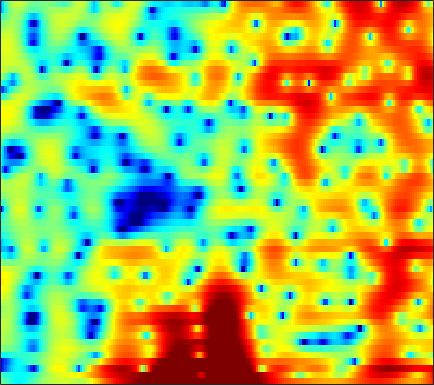

Data behind this chart, as committed beside it:
-0.74194, -1.297, -2.077, -2.883, -3.4842, -4.2794, -4.9552, -5.3469, -5.6095, -5.5496, -5.1814, -4.7363, -4.0254, -3.2393, -2.6378, -1.8336, -1.0616, -0.51516, 0.15467, 0.74902, 1.2383, 1.5518, 1.9163, 2.2424
-2.653, -3.076, -3.559, -3.957, -4.205, -4.488, -4.712, -4.837, -4.957, -5.018, -5.016, -4.955, -4.755, -4.421, -4.074, -3.454, -2.707, -2.082, -1.21, -0.3343, 0.5044, 1.087, 1.791, 2.398
-15.4, -14.06, -11.72, -9.645, -8.41, -7.11, -6.199, -5.732, -5.425, -5.497, -5.995, -6.722, -8.311, -10.99, -14.17, -18.36, -13.05, -8.934, -4.987, -2.144, 0.01202, 1.302, 2.675, 3.721
-15.61, -14.57, -12.89, -11, -9.621, -8.026, -6.707, -5.897, -5.039, -4.392, -3.921, -3.651, -3.352, -3.079, -2.85, -2.451, -1.913, -1.406, -0.6271, 0.2176, 1.06, 1.667, 2.405, 3.037
-5.061, -4.915, -4.682, -4.394, -4.176, -3.917, -3.698, -3.569, -3.457, -3.398, -3.37, -3.352, -3.293, -3.186, -3.025, -2.709, -2.249, -1.82, -1.136, -0.4038, 0.365, 0.9361, 1.647, 2.292
-0.08141, -0.1272, -0.2368, -0.4051, -0.5899, -0.9193, -1.364, -1.788, -2.495, -3.413, -4.564, -5.611, -7.294, -9.253, -10.59, -11.23, -9.715, -7.906, -5.503, -3.42, -1.672, -0.5455, 0.7195, 1.769
1.541, 1.471, 1.292, 1.006, 0.7094, 0.2182, -0.3923, -0.9354, -1.788, -2.807, -4.016, -5.041, -6.542, -8.037, -8.94, -9.341, -8.509, -7.314, -5.463, -3.679, -2.096, -1.034, 0.1832, 1.2
1.915, 1.84, 1.632, 1.292, 0.9622, 0.4203, -0.226, -0.7714, -1.552, -2.378, -3.201, -3.784, -4.441, -4.894, -5.063, -5.025, -4.67, -4.231, -3.466, -2.554, -1.582, -0.861, 0.05535, 0.8743
2.582, 2.494, 2.228, 1.81, 1.383, 0.6598, -0.2546, -1.059, -2.264, -3.592, -5.011, -6.081, -7.414, -8.412, -8.764, -8.552, -7.683, -6.713, -5.224, -3.735, -2.28, -1.264, -0.05456, 0.9822
2.463, 2.511, 2.399, 2.04, 1.593, 0.7387, -0.4438, -1.558, -3.398, -5.703, -8.585, -11.26, -15.91, -23.29, -36.95, -24.32, -17.09, -13.55, -9.631, -6.441, -3.835, -2.171, -0.3302, 1.146
1, 1.543, 1.897, 1.886, 1.617, 0.9538, -0.0569, -1.096, -2.876, -5.074, -7.722, -10.04, -13.83, -18.64, -23.05, -26.06, -19.39, -14.79, -10.08, -6.469, -3.621, -1.869, 0.02384, 1.529
0.4246, 1.053, 1.526, 1.6, 1.422, 0.9351, 0.1835, -0.5343, -1.655, -2.927, -4.235, -5.181, -6.298, -7.107, -7.413, -7.327, -6.653, -5.83, -4.451, -2.971, -1.493, -0.4712, 0.7328, 1.707
1.97, 2.11, 2.08, 1.82, 1.466, 0.7758, -0.1321, -0.9098, -2.05, -3.267, -4.386, -5.045, -5.568, -5.691, -5.535, -5.009, -4.204, -3.513, -2.536, -1.542, -0.5858, 0.07818, 0.8605, 1.49
3.945, 3.815, 3.454, 2.85, 2.242, 1.155, -0.2572, -1.559, -3.688, -6.37, -9.762, -12.53, -14.24, -11.97, -9.74, -7.277, -5.369, -4.16, -2.789, -1.648, -0.67, -0.05025, 0.6369, 1.174
5.246, 5.055, 4.619, 3.953, 3.284, 2.175, 0.7452, -0.55, -2.554, -4.912, -7.575, -9.366, -10.45, -9.822, -8.778, -7.232, -5.831, -4.931, -3.814, -2.752, -1.83, -1.223, -0.569, -0.1153
5.728, 5.575, 5.214, 4.675, 4.155, 3.314, 2.296, 1.423, 0.1202, -1.27, -2.682, -3.733, -5.074, -6.272, -7.081, -7.954, -8.327, -8.083, -7.058, -5.661, -4.281, -3.408, -2.501, -1.961
5.374, 5.28, 5.04, 4.677, 4.324, 3.733, 3.039, 2.426, 1.478, 0.4048, -0.8474, -1.955, -3.703, -5.939, -8.18, -12.71, -22.3, -23.31, -13.04, -8.507, -5.798, -4.4, -3.166, -2.485
3.579, 3.496, 3.334, 3.134, 2.95, 2.646, 2.304, 2.016, 1.559, 0.9869, 0.2922, -0.31, -1.257, -2.336, -3.18, -4.206, -4.869, -4.949, -4.503, -3.706, -2.832, -2.246, -1.63, -1.25
0.3155, 0.1582, -0.05939, -0.2564, -0.3193, -0.2602, -0.08361, 0.1179, 0.4235, 0.6379, 0.7504, 0.7514, 0.6226, 0.3787, 0.1634, -0.1296, -0.384, -0.5086, -0.5753, -0.4927, -0.3034, -0.1272, 0.1202, 0.3194
-4.153, -4.478, -5.254, -6.386, -7.189, -7.102, -5.408, -3.742, -1.725, -0.1309, 0.9801, 1.522, 1.929, 2.023, 1.905, 1.549, 1.027, 0.578, 0.01224, -0.3467, -0.3326, -0.09684, 0.4427, 1.046
-8.598, -7.842, -8.006, -9.587, -11.72, -12.51, -8.214, -4.963, -1.779, 0.4209, 1.893, 2.593, 3.079, 3.085, 2.765, 1.887, 0.4115, -1.196, -4.22, -8.237, -8.988, -6.037, -2.442, 0.04255
-7.705, -6.604, -5.5, -4.667, -4.1, -3.196, -2.09, -1.185, 0.02094, 1.077, 1.857, 2.255, 2.492, 2.376, 2.057, 1.279, 0.08467, -1.084, -2.929, -4.568, -4.767, -3.809, -1.982, -0.321
-4.77, -4.213, -3.451, -2.704, -2.139, -1.423, -0.7205, -0.2175, 0.3913, 0.9023, 1.27, 1.447, 1.536, 1.454, 1.289, 0.9473, 0.5127, 0.161, -0.269, -0.5416, -0.6091, -0.5004, -0.21, 0.1578
-3.173, -2.755, -2.161, -1.546, -1.091, -0.5015, 0.03173, 0.3866, 0.7803, 1.056, 1.228, 1.271, 1.23, 1.092, 0.934, 0.6913, 0.4357, 0.2621, 0.09074, -0.00507, -0.02243, 0.007881, 0.08002, 0.1558
-2.658, -2.242, -1.585, -0.8533, -0.3103, 0.377, 0.9646, 1.311, 1.64, 1.797, 1.783, 1.656, 1.349, 0.9082, 0.5225, -0.002976, -0.4611, -0.6984, -0.8356, -0.774, -0.5564, -0.3551, -0.1002, 0.0729
-4.729, -3.97, -2.505, -0.9403, 0.1244, 1.307, 2.208, 2.685, 3.065, 3.159, 2.937, 2.574, 1.8, 0.6777, -0.3933, -2.104, -3.87, -4.825, -4.927, -3.799, -2.351, -1.375, -0.362, 0.2958
-21.29, -10.85, -5.05, -1.697, 0.05198, 1.748, 2.885, 3.457, 3.877, 3.928, 3.621, 3.139, 2.125, 0.5995, -0.9785, -3.938, -8.574, -13.73, -13.09, -7.26, -3.817, -2.131, -0.6211, 0.2961
-3.543, -2.942, -1.686, -0.3197, 0.614, 1.643, 2.403, 2.789, 3.068, 3.07, 2.816, 2.446, 1.735, 0.7846, -0.05243, -1.236, -2.317, -2.879, -3.116, -2.791, -2.171, -1.676, -1.126, -0.7685
0.2971, 0.4378, 0.7534, 1.153, 1.476, 1.868, 2.194, 2.351, 2.448, 2.385, 2.161, 1.887, 1.401, 0.8055, 0.313, -0.3447, -0.9317, -1.293, -1.619, -1.783, -1.816, -1.799, -1.79, -1.864
1.9, 1.829, 1.815, 1.892, 1.994, 2.168, 2.332, 2.424, 2.463, 2.394, 2.17, 1.909, 1.417, 0.7806, 0.2248, -0.5811, -1.373, -1.889, -2.378, -2.589, -2.558, -2.452, -2.321, -2.328
2.077, 1.67, 1.355, 1.349, 1.506, 1.862, 2.249, 2.523, 2.784, 2.883, 2.792, 2.566, 2.03, 1.169, 0.2823, -1.287, -3.335, -5.07, -6.91, -6.663, -4.874, -3.496, -2.107, -1.31
-1.762, -3.54, -4.842, -4.138, -2.892, -1.249, 0.1179, 0.9112, 1.73, 2.26, 2.548, 2.571, 2.34, 1.731, 0.9698, -0.5934, -3.017, -5.608, -9.413, -8.22, -4.252, -1.985, 0.08561, 1.318
-7.097, -11.11, -15.48, -12.05, -9.208, -6.652, -4.925, -3.961, -2.904, -2.009, -1.23, -0.7167, -0.1687, 0.1722, 0.2858, 0.254, 0.07928, -0.05013, -0.03986, 0.3306, 1.005, 1.599, 2.329, 2.874
-5.105, -6.642, -8.327, -9.4, -9.88, -10.14, -10.19, -10.08, -9.698, -8.687, -7.162, -5.765, -3.943, -2.308, -1.287, -0.1464, 0.758, 1.326, 1.968, 2.521, 2.994, 3.292, 3.568, 3.692
-5.096, -7.042, -9.953, -13, -15.03, -16.65, -17.51, -18.67, -22.66, -26.07, -16.24, -11.53, -7.233, -4.163, -2.384, -0.5187, 0.9134, 1.769, 2.672, 3.348, 3.826, 4.058, 4.212, 4.165
-4.459, -6.663, -10.47, -15.98, -21.62, -21.89, -17.75, -16.11, -14.77, -13.17, -10.63, -8.4, -5.635, -3.272, -1.795, -0.16, 1.144, 1.926, 2.76, 3.374, 3.79, 3.977, 4.074, 3.987
-1.493, -2.63, -4.245, -5.771, -6.668, -7.302, -7.293, -6.979, -6.332, -5.45, -4.401, -3.553, -2.39, -1.282, -0.513, 0.387, 1.151, 1.631, 2.158, 2.552, 2.827, 2.958, 3.015, 2.95
1.317, 0.8955, 0.2906, -0.2993, -0.6689, -1.056, -1.278, -1.354, -1.344, -1.225, -1.034, -0.8703, -0.6268, -0.3921, -0.2159, -0.001774, 0.1828, 0.3145, 0.4661, 0.6051, 0.7249, 0.7995, 0.864, 0.8768
3.234, 3.171, 2.995, 2.747, 2.525, 2.201, 1.854, 1.583, 1.216, 0.8103, 0.369, 0.01884, -0.4883, -1.011, -1.413, -1.905, -2.326, -2.576, -2.804, -2.894, -2.874, -2.799, -2.61, -2.382
4.476, 4.57, 4.563, 4.425, 4.236, 3.887, 3.422, 2.994, 2.303, 1.458, 0.4404, -0.4315, -1.769, -3.248, -4.431, -5.972, -7.286, -8.045, -8.654, -8.927, -8.854, -8.63, -8.073, -7.304
5.108, 5.203, 5.213, 5.092, 4.911, 4.561, 4.048, 3.54, 2.66, 1.518, 0.06941, -1.293, -3.513, -6.351, -9.021, -13.3, -17.68, -19.05, -18.6, -18.43, -18.78, -18.57, -16.97, -14.57
5.01, 5.019, 4.999, 4.931, 4.844, 4.62, 4.245, 3.84, 3.096, 2.059, 0.6571, -0.6776, -2.92, -5.81, -8.556, -13.1, -17.85, -19.55, -19.72, -20.85, -24.54, -27.51, -23.15, -18.88
3.429, 3.3, 3.339, 3.564, 3.776, 3.999, 4.104, 4.064, 3.815, 3.321, 2.519, 1.739, 0.4202, -1.195, -2.512, -4.355, -6.169, -7.372, -8.801, -10.09, -11.21, -11.8, -12.53, -13.47
-3.317, -3.909, -2.886, -1.127, 0.05115, 1.345, 2.297, 2.819, 3.282, 3.498, 3.496, 3.315, 2.882, 2.237, 1.668, 0.8165, -0.08415, -0.7818, -1.656, -2.472, -3.276, -3.838, -4.563, -5.295
-11.6, -13.71, -9.764, -6.559, -4.991, -3.471, -2.177, -1.24, -0.04854, 0.9664, 1.742, 2.118, 2.372, 2.379, 2.223, 1.872, 1.438, 1.074, 0.5735, 0.1167, -0.269, -0.5317, -0.773, -0.9104
-3.225, -4.22, -5.442, -6.842, -8.29, -10.41, -9.896, -7.409, -4.007, -1.522, 0.1269, 0.974, 1.64, 1.896, 1.861, 1.603, 1.181, 0.8433, 0.4128, 0.09782, 0.0007972, 0.04282, 0.2043, 0.4646
0.968, 0.1649, -1.224, -3.151, -5.085, -7.766, -7.674, -5.472, -2.442, -0.2343, 1.208, 1.877, 2.272, 2.17, 1.831, 1.033, -0.1132, -1.1, -2.266, -2.824, -2.534, -1.869, -0.8491, 0.07114
3.08, 2.906, 2.494, 1.96, 1.566, 1.245, 1.208, 1.399, 1.816, 2.245, 2.503, 2.504, 2.22, 1.535, 0.7227, -0.8786, -3.287, -5.969, -12.08, -25.42, -11.54, -7.341, -4.16, -2.356
3.066, 3.282, 3.397, 3.365, 3.289, 3.143, 2.972, 2.84, 2.627, 2.344, 1.953, 1.549, 0.8838, 0.006032, -0.8111, -2.102, -3.623, -4.863, -6.381, -7.082, -6.585, -5.735, -4.563, -3.725
3.103, 3.396, 3.621, 3.683, 3.632, 3.427, 3.104, 2.78, 2.248, 1.593, 0.8244, 0.1922, -0.6955, -1.589, -2.242, -3.02, -3.629, -3.961, -4.193, -4.17, -3.951, -3.701, -3.358, -3.14
3.481, 3.735, 3.921, 3.931, 3.813, 3.501, 2.996, 2.481, 1.623, 0.5638, -0.6923, -1.739, -3.232, -4.641, -5.484, -6.099, -6.052, -5.673, -4.934, -4.118, -3.324, -2.801, -2.234, -1.853
3.515, 3.776, 3.961, 3.942, 3.788, 3.391, 2.741, 2.089, 0.9477, -0.5196, -2.378, -4.109, -7.026, -11, -14.85, -17.53, -13.12, -10.08, -7.136, -4.999, -3.378, -2.402, -1.386, -0.6375
2.653, 3.004, 3.285, 3.34, 3.229, 2.846, 2.2, 1.524, 0.3509, -1.168, -3.059, -4.715, -7.3, -10.19, -12.13, -13.1, -11.53, -9.624, -7.158, -5.01, -3.202, -2.067, -0.8219, 0.1488
1.214, 1.693, 2.14, 2.363, 2.368, 2.143, 1.642, 1.055, 0.01924, -1.342, -3.018, -4.46, -6.5, -8.47, -9.608, -10.22, -9.59, -8.476, -6.587, -4.625, -2.824, -1.656, -0.3187, 0.7361
-0.5729, 0.05325, 0.752, 1.254, 1.476, 1.555, 1.321, 0.9453, 0.1244, -1.069, -2.697, -4.274, -6.962, -10.82, -15.27, -23.78, -15.49, -11.02, -7.139, -4.401, -2.349, -1.094, 0.2657, 1.317
-3.663, -2.662, -1.365, -0.2687, 0.3746, 0.9374, 1.147, 1.086, 0.6691, -0.1018, -1.234, -2.312, -4.066, -6.034, -7.446, -8.349, -7.572, -6.292, -4.392, -2.663, -1.2, -0.2727, 0.7296, 1.522
-9.657, -6.905, -3.899, -1.654, -0.4127, 0.7256, 1.404, 1.617, 1.604, 1.268, 0.6874, 0.1323, -0.6844, -1.446, -1.903, -2.252, -2.217, -1.981, -1.456, -0.8327, -0.1968, 0.2242, 0.6847, 1.017
-9.608, -6.365, -3.034, -0.6382, 0.6677, 1.897, 2.628, 2.887, 2.927, 2.656, 2.14, 1.639, 0.8907, 0.1381, -0.3368, -0.8096, -1.02, -0.993, -0.799, -0.517, -0.269, -0.1491, -0.09982, -0.2344
